Image classification data set "dataset_v2" (ashleycuarenta13-sud/Cacao_Grade_AI on GitHub). Class labels (4): over fermented, partially fermented, unfermented, well fermented.

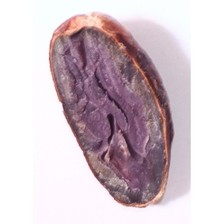
Label: partially fermented

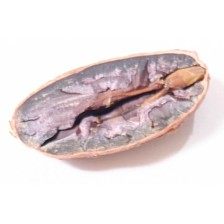
Label: unfermented

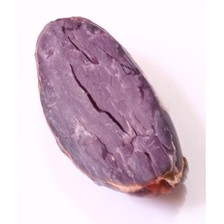
Label: partially fermented

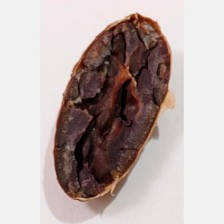
Label: well fermented

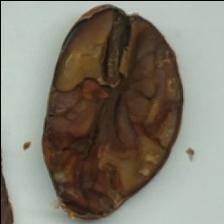
Label: over fermented

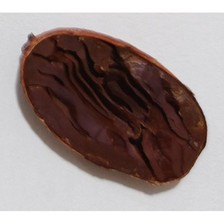
Label: over fermented
